Photos from the image-classification dataset "OneboardShapeDataset" in the GitHub repository timonharz/OneboardShapeDataset. Its 6 classes are: ellipse, line, parallelogram, pentagon, rectangle, trapezoid.

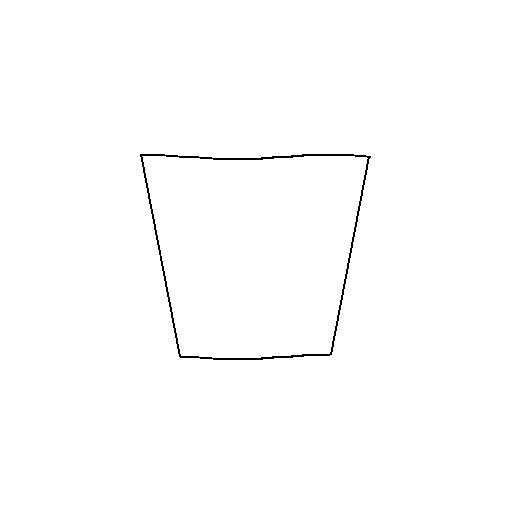
Label: trapezoid

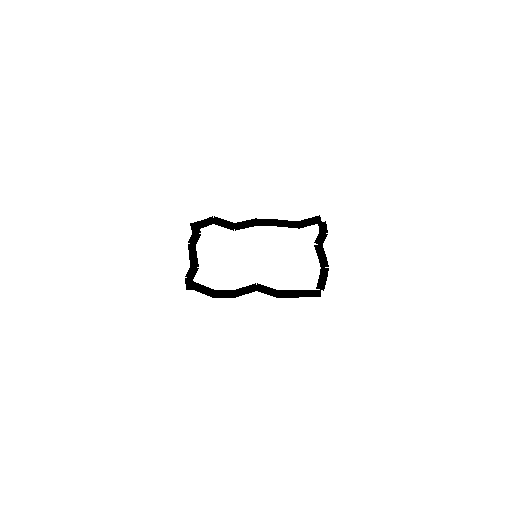
Label: rectangle

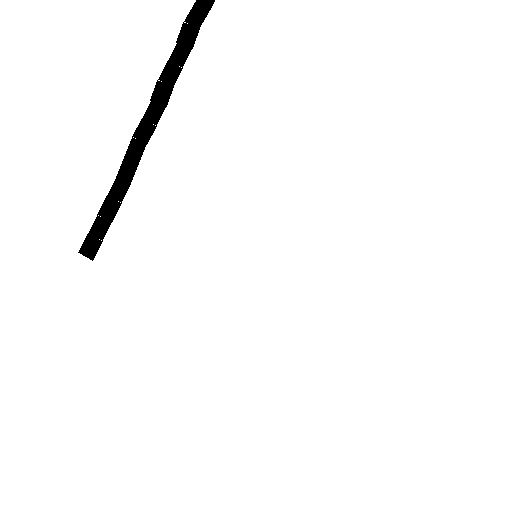
Label: line

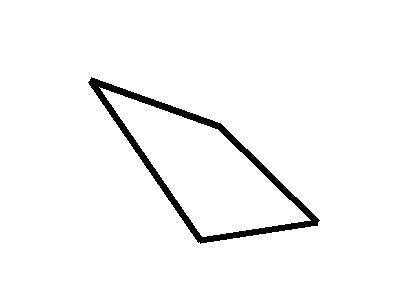
Label: parallelogram

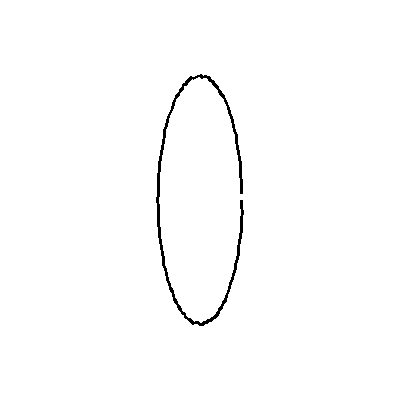
Label: ellipse

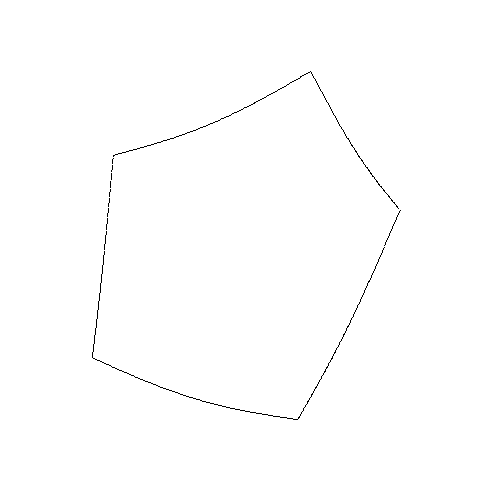
Label: pentagon
